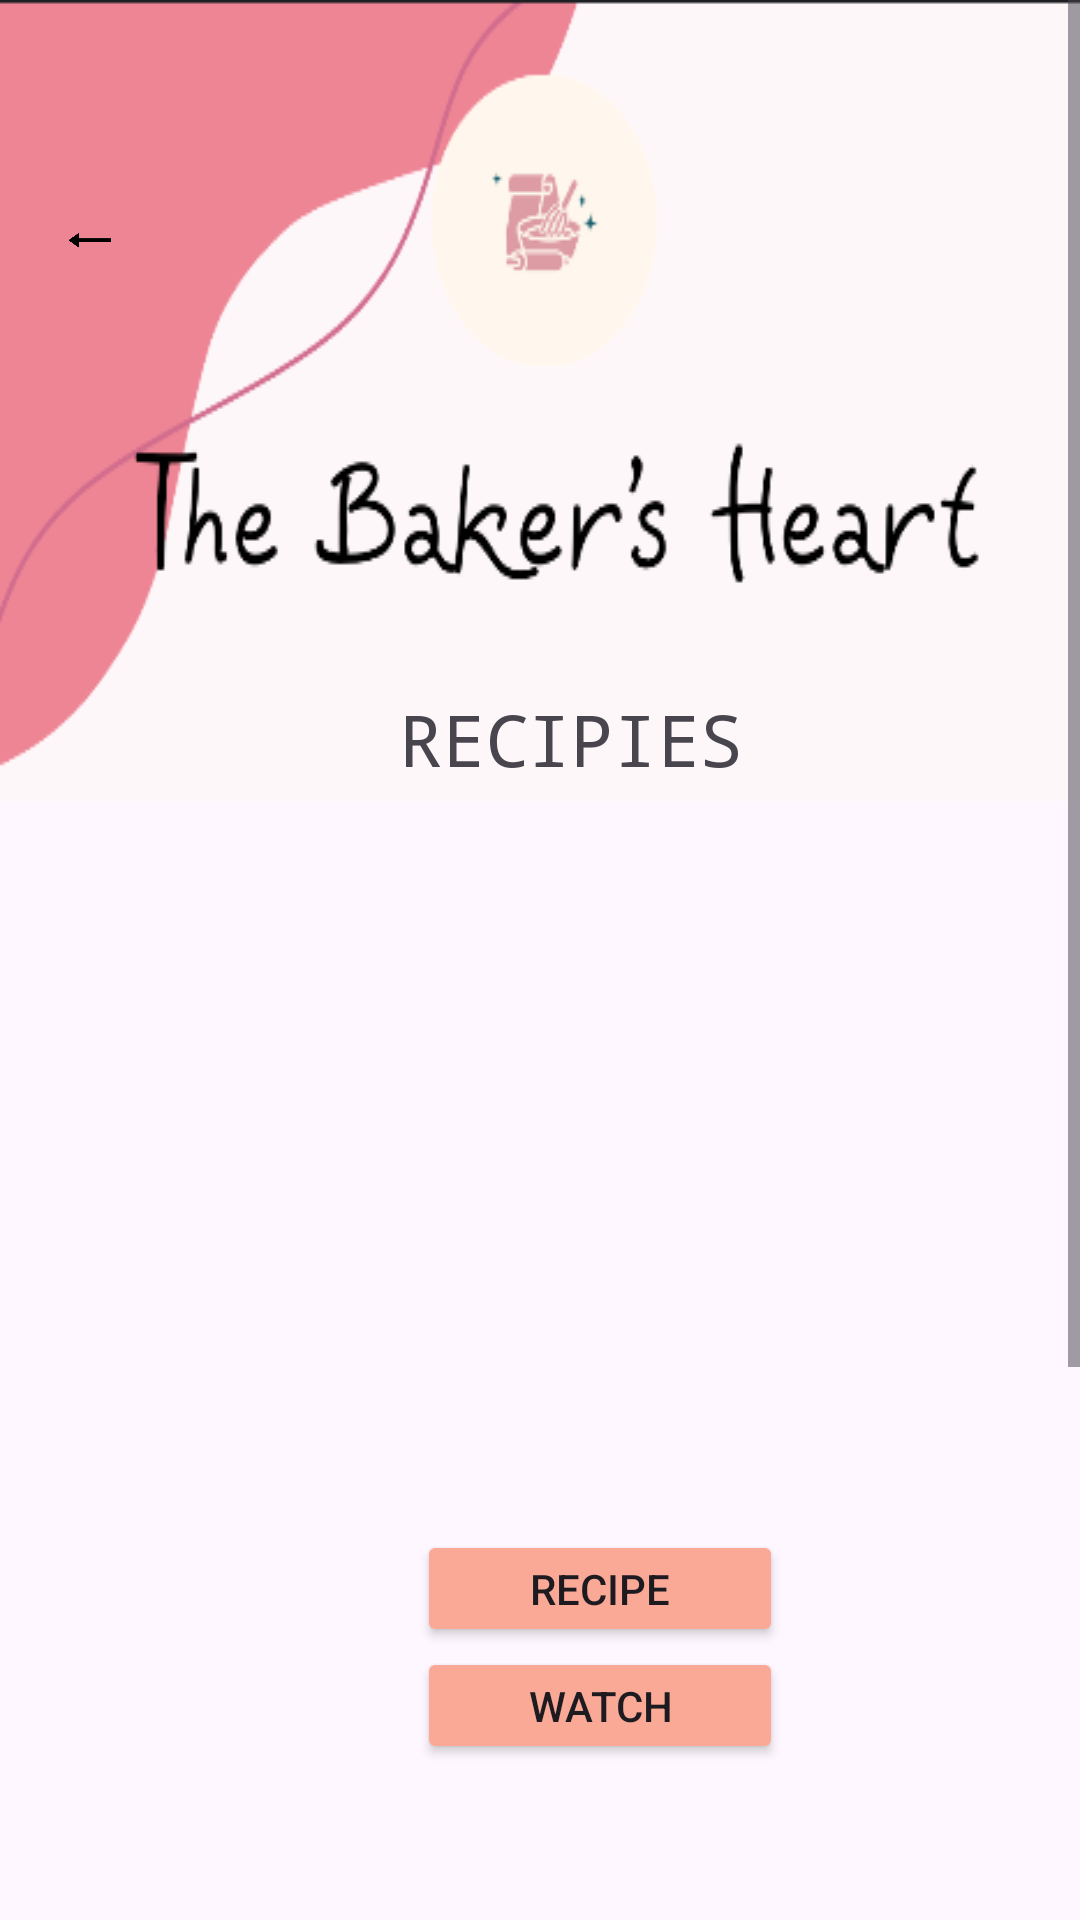

Here is an Android app screen rendered from its layout file. Give the layout XML and the strings, colors and styles it references.
<!-- AndroidManifest.xml: application theme Theme.Sweetapp -->
<!-- res/layout/activity_cake.xml -->
<?xml version="1.0" encoding="utf-8"?>
<ScrollView xmlns:android="http://schemas.android.com/apk/res/android"
    xmlns:app="http://schemas.android.com/apk/res-auto"
    xmlns:tools="http://schemas.android.com/tools"
    android:id="@+id/popup"
    android:layout_width="match_parent"
    android:layout_height="match_parent"
    tools:context=".cake">
    <RelativeLayout
        android:layout_width="wrap_content"
        android:layout_height="wrap_content"
        android:orientation="horizontal">

        <ImageView
            android:id="@+id/back"
            android:layout_width="match_parent"
            android:layout_height="wrap_content"
            android:background="@drawable/head">

        </ImageView>
        <TextView
            android:id="@+id/textView"
            android:layout_width="146dp"
            android:layout_height="38dp"
            android:layout_alignParentStart="true"
            android:layout_alignParentTop="true"
            android:layout_alignParentEnd="true"
            android:layout_marginStart="35dp"
            android:layout_marginTop="230dp"
            android:layout_marginEnd="14dp"
            android:fontFamily="monospace"
            android:text="RECIPIES"
            android:textAlignment="center"
            android:textSize="24sp" />
        <ImageView
            android:id="@+id/chocolatecake"
            android:layout_width="389dp"
            android:layout_height="215dp"
            android:layout_alignParentStart="true"
            android:layout_alignParentTop="true"
            android:layout_alignParentEnd="true"
            android:layout_marginStart="46dp"
            android:layout_marginTop="286dp"
            android:layout_marginEnd="42dp"
            android:background="@drawable/chocolatecake" />
        <ImageView
            android:id="@+id/vanillacake"
            android:layout_width="389dp"
            android:layout_height="215dp"
            android:layout_alignParentStart="true"
            android:layout_alignParentTop="true"
            android:layout_alignParentEnd="true"
            android:layout_marginStart="46dp"
            android:layout_marginTop="600dp"
            android:layout_marginEnd="42dp"
            android:background="@drawable/vanillacake" />
        <Button
            android:id="@+id/chocolatecakebtn"
            android:layout_width="135dp"
            android:layout_height="39dp"
            android:layout_alignParentStart="true"
            android:layout_alignParentTop="true"
            android:layout_alignParentEnd="true"
            android:layout_marginStart="139dp"
            android:layout_marginLeft="605dp"
            android:layout_marginTop="510dp"
            android:layout_marginEnd="99dp"
            android:backgroundTint="#FAA997"
            android:text="Recipe" />
        <Button
            android:id="@+id/cholatecakebtn1"
            android:layout_width="135dp"
            android:layout_height="39dp"
            android:layout_alignParentStart="true"
            android:layout_alignParentTop="true"
            android:layout_alignParentEnd="true"
            android:layout_marginStart="139dp"
            android:layout_marginLeft="605dp"
            android:layout_marginTop="549dp"
            android:layout_marginEnd="99dp"
            android:backgroundTint="#FAA997"
            android:text="Watch" />
        <Button
            android:id="@+id/vanillacakebtn"
            android:layout_width="135dp"
            android:layout_height="39dp"
            android:layout_alignParentStart="true"
            android:layout_alignParentTop="true"
            android:layout_alignParentEnd="true"
            android:layout_marginStart="139dp"
            android:layout_marginLeft="605dp"
            android:layout_marginTop="819dp"
            android:layout_marginEnd="99dp"
            android:backgroundTint="#FAA997"
            android:text="Recipe"/>
        <Button
            android:id="@+id/vanillacakebtn1"
            android:layout_width="135dp"
            android:layout_height="39dp"
            android:layout_alignParentStart="true"
            android:layout_alignParentTop="true"
            android:layout_alignParentEnd="true"
            android:layout_marginStart="139dp"
            android:layout_marginLeft="605dp"
            android:layout_marginTop="860dp"
            android:layout_marginEnd="99dp"
            android:backgroundTint="#FAA997"
            android:text="Watch"/>

        <ImageButton
            android:id="@+id/arrow1"

            android:layout_width="122dp"
            android:layout_height="127dp"
            android:layout_alignParentTop="true"
            android:layout_alignParentEnd="true"
            android:layout_marginTop="19dp"
            android:layout_marginEnd="292dp"
            android:backgroundTint="#00FFFFFF"
            android:scaleType="fitCenter"
            app:layout_constraintEnd_toEndOf="parent"
            app:layout_constraintTop_toTopOf="parent"
            app:srcCompat="@drawable/arrow" />


    </RelativeLayout>


</ScrollView>
<!-- resources referenced by this layout -->
<resources>
  <!-- drawable arrow: png bitmap (drawable, 9536 bytes) -->
  <!-- drawable head: png bitmap (drawable, 20354 bytes) -->
  <style name="Theme.Sweetapp" parent="Base.Theme.Sweetapp" />
  <style name="Base.Theme.Sweetapp" parent="Theme.Material3.DayNight.NoActionBar">
          
          
      </style>
</resources>
